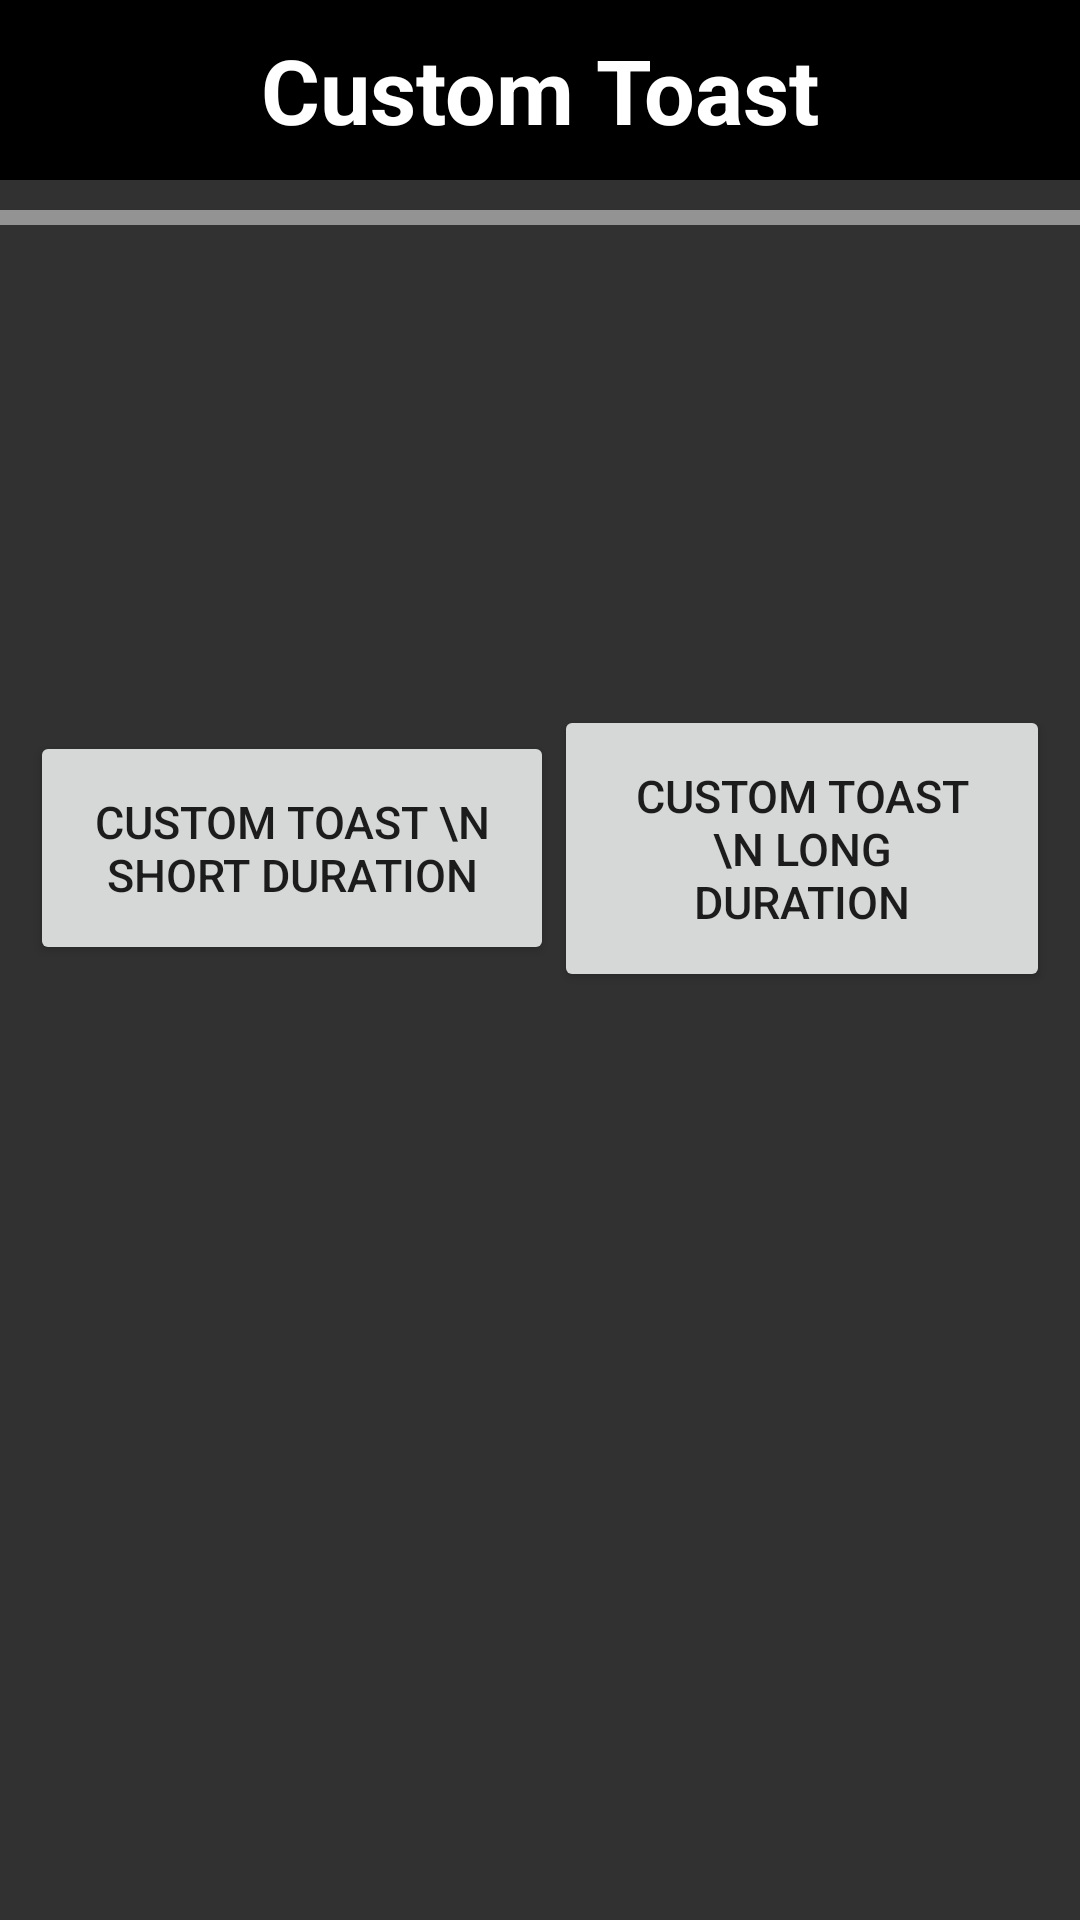

The Android layout XML behind this screen, and the referenced resources:
<!-- AndroidManifest.xml: application theme AppTheme -->
<!-- res/layout/activity_custom_toast.xml -->
<?xml version="1.0" encoding="utf-8"?>
<LinearLayout xmlns:android="http://schemas.android.com/apk/res/android"
    xmlns:app="http://schemas.android.com/apk/res-auto"
    xmlns:tools="http://schemas.android.com/tools"
    android:layout_width="match_parent"
    android:layout_height="match_parent"
    tools:context=".CustomToast"
    android:background="@color/HomeBgColour"
    android:orientation="vertical">

    <TextView
        android:layout_width="match_parent"
        android:layout_height="60dp"
        android:text="Custom Toast"
        android:background="#000"
        android:textSize="30sp"
        android:textColor="#fff"
        android:textStyle="bold"
        android:gravity="center"/>

    <View
        android:layout_width="match_parent"
        android:layout_height="5dp"
        android:layout_marginTop="10dp"
        android:background="#79ffffff" />


    <LinearLayout
        android:layout_width="wrap_content"
        android:layout_height="wrap_content"
        android:layout_gravity="center"
        android:layout_marginTop="150dp"
        android:gravity="center"
        android:orientation="horizontal"
        android:padding="10dp"
        android:weightSum="2">

        <Button
            android:id="@+id/btn_cstmtoast_short"
            android:layout_width="wrap_content"
            android:layout_height="wrap_content"
            android:layout_weight="1"
            android:padding="20dp"
            android:text="Custom Toast \n short duration"
            android:textSize="15sp" />

        <Button
            android:id="@+id/btn_cstmtoast_long"
            android:layout_width="wrap_content"
            android:layout_height="wrap_content"
            android:layout_weight="1"
            android:padding="20dp"
            android:text="Custom Toast \n long duration"
            android:textSize="15sp" />

    </LinearLayout>

</LinearLayout>
<!-- resources referenced by this layout -->
<resources>
  <color name="HomeBgColour">#313131</color>
  <style name="AppTheme" parent="Theme.AppCompat.Light.NoActionBar">
          
          <item name="colorPrimary">@color/colorPrimary</item>
          <item name="colorPrimaryDark">@color/colorPrimaryDark</item>
          <item name="colorAccent">@color/colorAccent</item>
      </style>
  <color name="colorPrimary">#48000000</color>
  <color name="colorPrimaryDark">#6e6e6e</color>
  <color name="colorAccent">#000000</color>
</resources>
